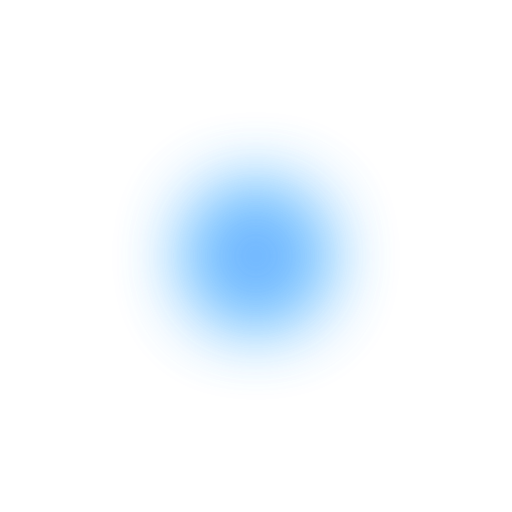
t = 0.00 s
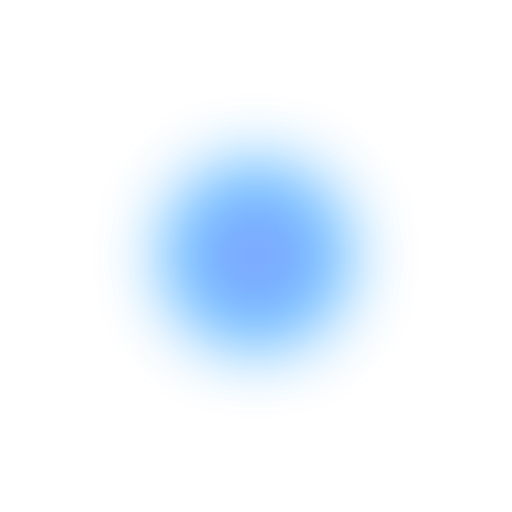
t = 1.65 s
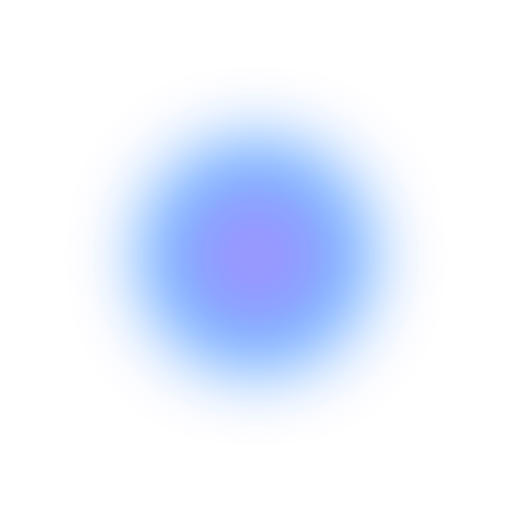
t = 3.30 s
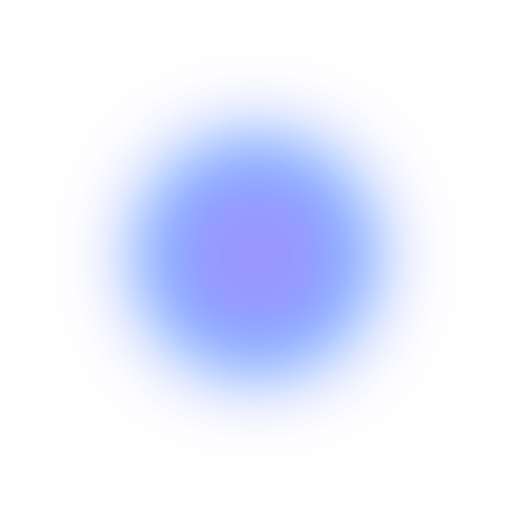
t = 4.90 s
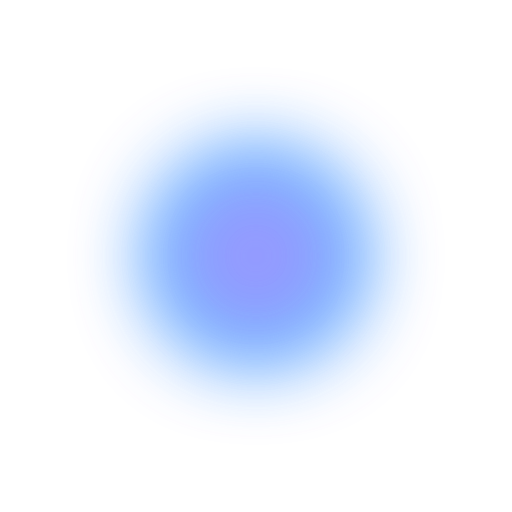
t = 6.60 s
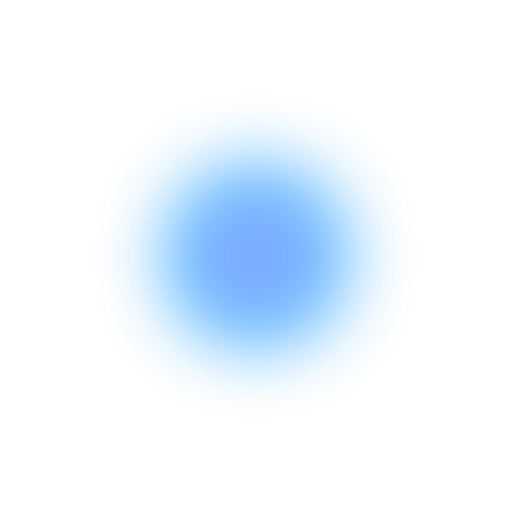
t = 8.30 s

The animated SVG that drew these frames (rendered in a browser with its animation timeline set to each time). Animation: 3 CSS @keyframes rules; one cycle of 10.00 s, repeats indefinitely.

<svg width="160" height="160" viewBox="-110 -110 220 220" fill="none" xmlns="http://www.w3.org/2000/svg">
   <g opacity="0.8" filter="url(#idle-filter-group-1)">
      <g filter="url(#idle-filter-circle-1)" >
         <circle class="idle-circle-outer" cx="0" cy="0" r="30.5px" 
            fill="var(--lpca-secondary-color, #1FBCFF)" 
            style="animation: animation-idle-circle-outer-smooth 10s ease-in-out 0s infinite;"
            />
      </g>
      <g filter="url(#idle-filter-circle-2)">
         <circle class="idle-circle-center" cx="0" cy="0" r="18" 
            fill="var(--lpca-primary-color, #8E77FF)" 
            style="animation: animation-idle-circle-center-smooth 10s ease-in-out 0s infinite;"
            />
      </g>
      <g filter="url(#idle-filter-circle-3)">
         <circle class="idle-circle-inner" cx="0" cy="0" r="0.5" 
            fill="var(--lpca-secondary-color, #1FBCFF)" 
            style="animation: animation-idle-circle-inner-smooth 10s ease-in-out 0s infinite;"
            />
      </g>
   </g>
   <defs>
      <filter id="idle-filter-circle-1" x="-110" y="-110" width="220" height="220" filterUnits="userSpaceOnUse" color-interpolation-filters="sRGB">
         <feFlood flood-opacity="0" result="BackgroundImageFix"/>
         <feBlend mode="normal" in="SourceGraphic" in2="BackgroundImageFix" result="shape"/>
         <feGaussianBlur stdDeviation="15" />
      </filter>
      <filter id="idle-filter-circle-1" x="-110" y="-110" width="220" height="220"  filterUnits="userSpaceOnUse" color-interpolation-filters="sRGB">
         <feFlood flood-opacity="0" result="Backgridle-filter-circleoundImageFix"/>
         <feBlend mode="normal" in="SourceGraphic" in2="BackgroundImageFix" result="shape"/>
         <feGaussianBlur stdDeviation="15"/>
      </filter>
      <filter id="idle-filter-circle-2" x="-110" y="-110" width="220" height="220"  filterUnits="userSpaceOnUse" color-interpolation-filters="sRGB">
         <feFlood flood-opacity="0" result="BackgroundImageFix"/>
         <feBlend mode="normal" in="SourceGraphic" in2="BackgroundImageFix" result="shape"/>
         <feGaussianBlur stdDeviation="20" />
      </filter>
      <filter id="idle-filter-circle-3" x="-110" y="-110" width="220" height="220" filterUnits="userSpaceOnUse" color-interpolation-filters="sRGB">
         <feFlood flood-opacity="0" result="BackgroundImageFix"/>
         <feBlend mode="normal" in="SourceGraphic" in2="BackgroundImageFix" result="shape"/>
         <feGaussianBlur stdDeviation="15" />
      </filter>
   </defs>
   <style>
      @keyframes animation-idle-circle-outer-smooth {
      0%,
      100% {
      r: 30.5px;
      }
      33%,
      66% {
      r: 46px;
      }
      }
      @keyframes animation-idle-circle-center-smooth {
      0%,
      100% {
      r: 18px;
      }
      49% {
      r: 46px;
      }
      }
      @keyframes animation-idle-circle-inner-smooth {
      0%,
      100% {
      r: 0.5px;
      }
      66% {
      r: 6px;
      }
      }
   </style>
</svg>
